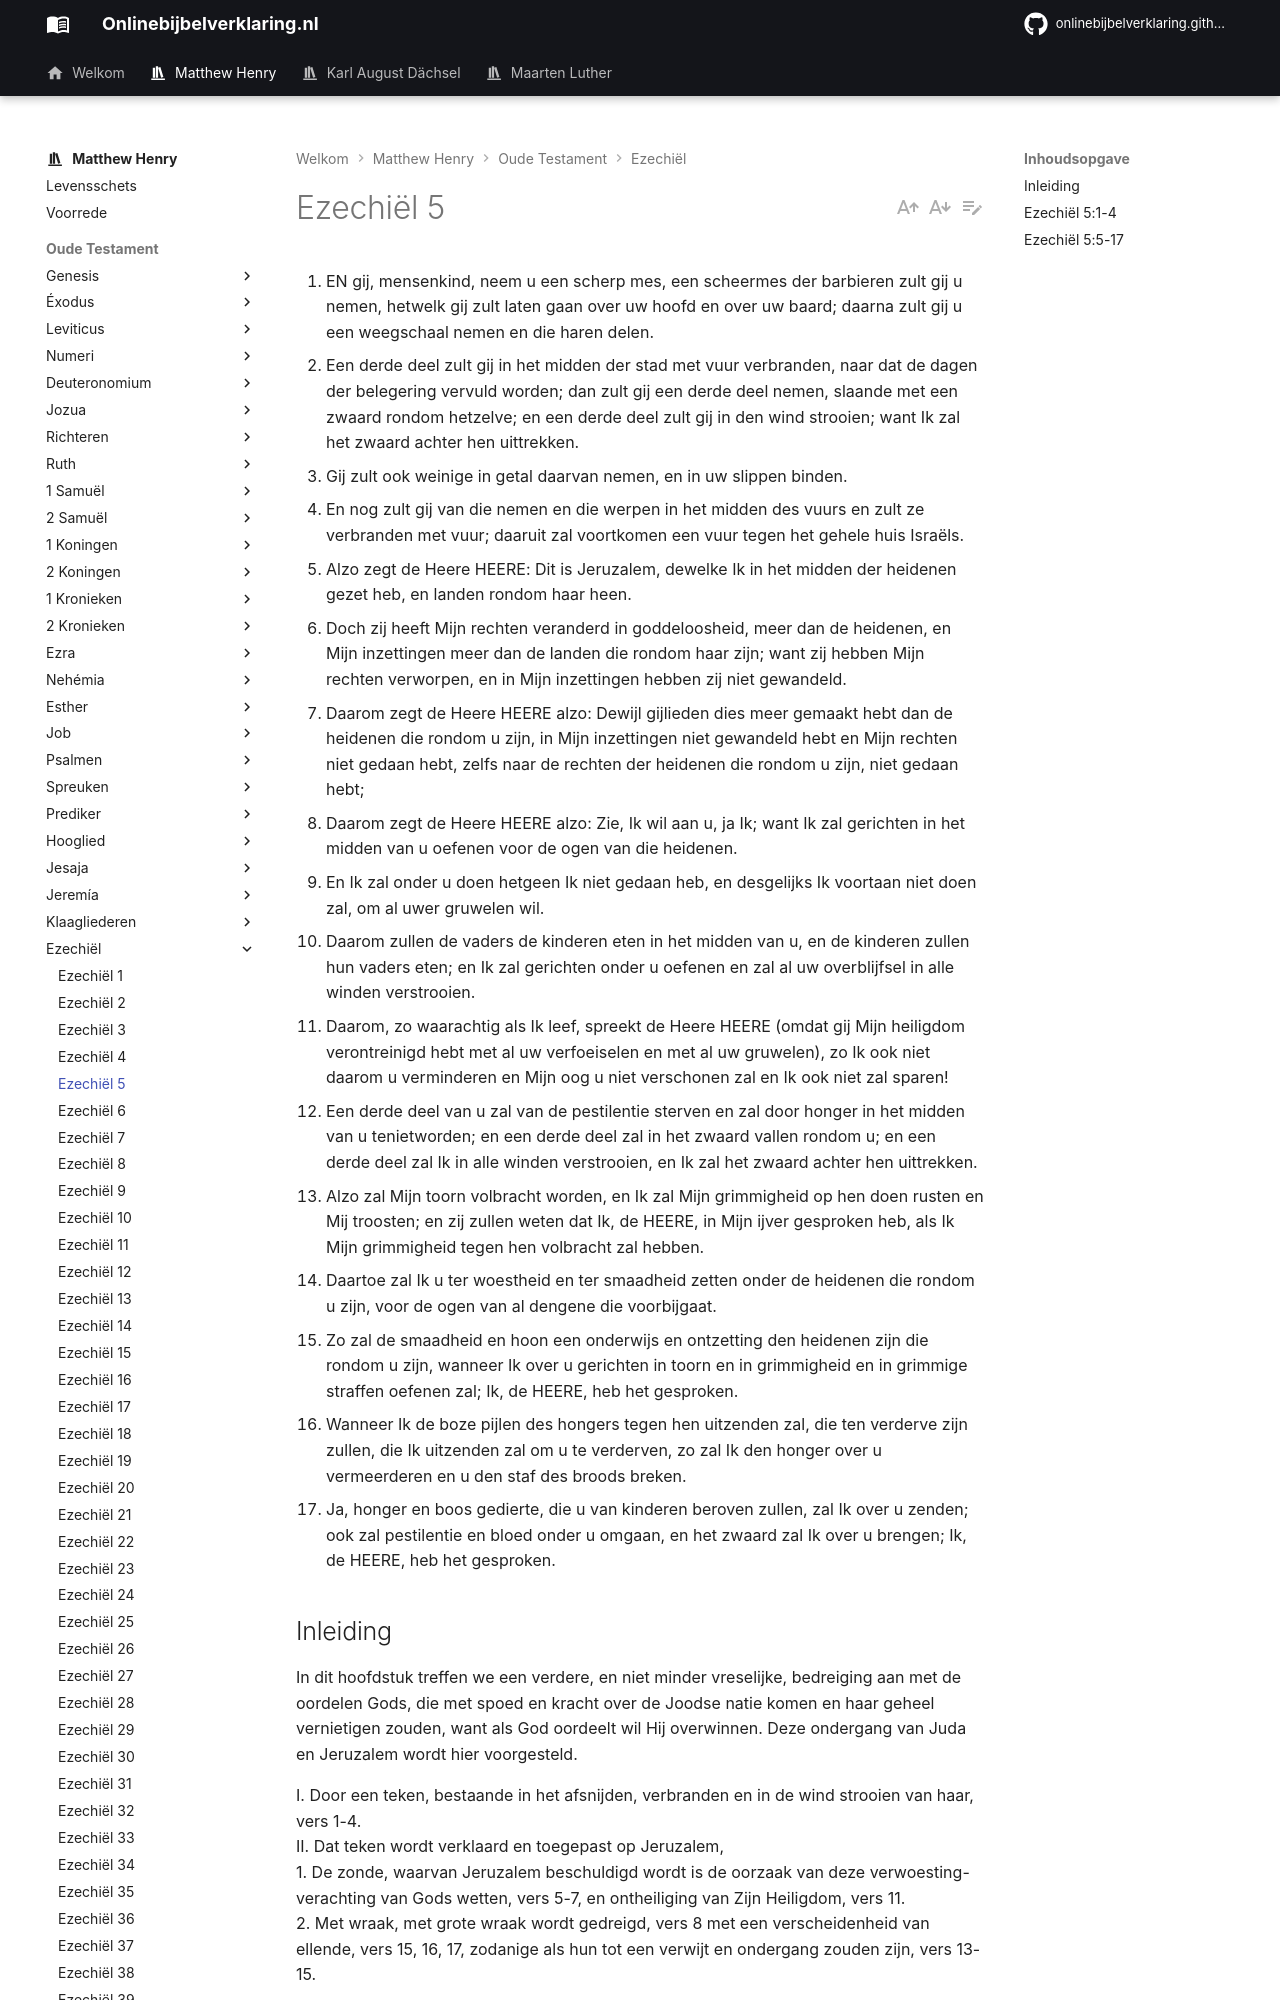

repository: onlinebijbelverklaring/dev-preview · page: matthewhenry/Ezechiel/Ezechiel5/index.html · generator: mkdocs

1. EN gij, mensenkind, neem u een scherp mes, een scheermes der barbieren zult gij u nemen, hetwelk gij zult laten gaan over uw hoofd en over uw baard; daarna zult gij u een weegschaal nemen en die haren delen.
2. Een derde deel zult gij in het midden der stad met vuur verbranden, naar dat de dagen der belegering vervuld worden; dan zult gij een derde deel nemen, slaande met een zwaard rondom hetzelve; en een derde deel zult gij in den wind strooien; want Ik zal het zwaard achter hen uittrekken.
3. Gij zult ook weinige in getal daarvan nemen, en in uw slippen binden.
4. En nog zult gij van die nemen en die werpen in het midden des vuurs en zult ze verbranden met vuur; daaruit zal voortkomen een vuur tegen het gehele huis Israëls.
5. Alzo zegt de Heere HEERE: Dit is Jeruzalem, dewelke Ik in het midden der heidenen gezet heb, en landen rondom haar heen.
6. Doch zij heeft Mijn rechten veranderd in goddeloosheid, meer dan de heidenen, en Mijn inzettingen meer dan de landen die rondom haar zijn; want zij hebben Mijn rechten verworpen, en in Mijn inzettingen hebben zij niet gewandeld.
7. Daarom zegt de Heere HEERE alzo: Dewijl gijlieden dies meer gemaakt hebt dan de heidenen die rondom u zijn, in Mijn inzettingen niet gewandeld hebt en Mijn rechten niet gedaan hebt, zelfs naar de rechten der heidenen die rondom u zijn, niet gedaan hebt;
8. Daarom zegt de Heere HEERE alzo: Zie, Ik wil aan u, ja Ik; want Ik zal gerichten in het midden van u oefenen voor de ogen van die heidenen.
9. En Ik zal onder u doen hetgeen Ik niet gedaan heb, en desgelijks Ik voortaan niet doen zal, om al uwer gruwelen wil.
10. Daarom zullen de vaders de kinderen eten in het midden van u, en de kinderen zullen hun vaders eten; en Ik zal gerichten onder u oefenen en zal al uw overblijfsel in alle winden verstrooien.
11. Daarom, zo waarachtig als Ik leef, spreekt de Heere HEERE (omdat gij Mijn heiligdom verontreinigd hebt met al uw verfoeiselen en met al uw gruwelen), zo Ik ook niet daarom u verminderen en Mijn oog u niet verschonen zal en Ik ook niet zal sparen!
12. Een derde deel van u zal van de pestilentie sterven en zal door honger in het midden van u tenietworden; en een derde deel zal in het zwaard vallen rondom u; en een derde deel zal Ik in alle winden verstrooien, en Ik zal het zwaard achter hen uittrekken.
13. Alzo zal Mijn toorn volbracht worden, en Ik zal Mijn grimmigheid op hen doen rusten en Mij troosten; en zij zullen weten dat Ik, de HEERE, in Mijn ijver gesproken heb, als Ik Mijn grimmigheid tegen hen volbracht zal hebben.
14. Daartoe zal Ik u ter woestheid en ter smaadheid zetten onder de heidenen die rondom u zijn, voor de ogen van al dengene die voorbijgaat.
15. Zo zal de smaadheid en hoon een onderwijs en ontzetting den heidenen zijn die rondom u zijn, wanneer Ik over u gerichten in toorn en in grimmigheid en in grimmige straffen oefenen zal; Ik, de HEERE, heb het gesproken.
16. Wanneer Ik de boze pijlen des hongers tegen hen uitzenden zal, die ten verderve zijn zullen, die Ik uitzenden zal om u te verderven, zo zal Ik den honger over u vermeerderen en u den staf des broods breken.
17. Ja, honger en boos gedierte, die u van kinderen beroven zullen, zal Ik over u zenden; ook zal pestilentie en bloed onder u omgaan, en het zwaard zal Ik over u brengen; Ik, de HEERE, heb het gesproken.

## Inleiding

In dit hoofdstuk treffen we een verdere, en niet minder vreselijke, bedreiging aan met de oordelen Gods, die met spoed en kracht over de Joodse natie komen en haar geheel vernietigen zouden, want als God oordeelt wil Hij overwinnen. Deze ondergang van Juda en Jeruzalem wordt hier voorgesteld.

I. Door een teken, bestaande in het afsnijden, verbranden en in de wind strooien van haar, vers 1-4.  
II. Dat teken wordt verklaard en toegepast op Jeruzalem,   
1\. De zonde, waarvan Jeruzalem beschuldigd wordt is de oorzaak van deze verwoesting- verachting van Gods wetten, vers 5-7, en ontheiliging van Zijn Heiligdom, vers 11.  
2\. Met wraak, met grote wraak wordt gedreigd, vers 8 met een verscheidenheid van ellende, vers 15, 16, 17, zodanige als hun tot een verwijt en ondergang zouden zijn, vers 13-15.
